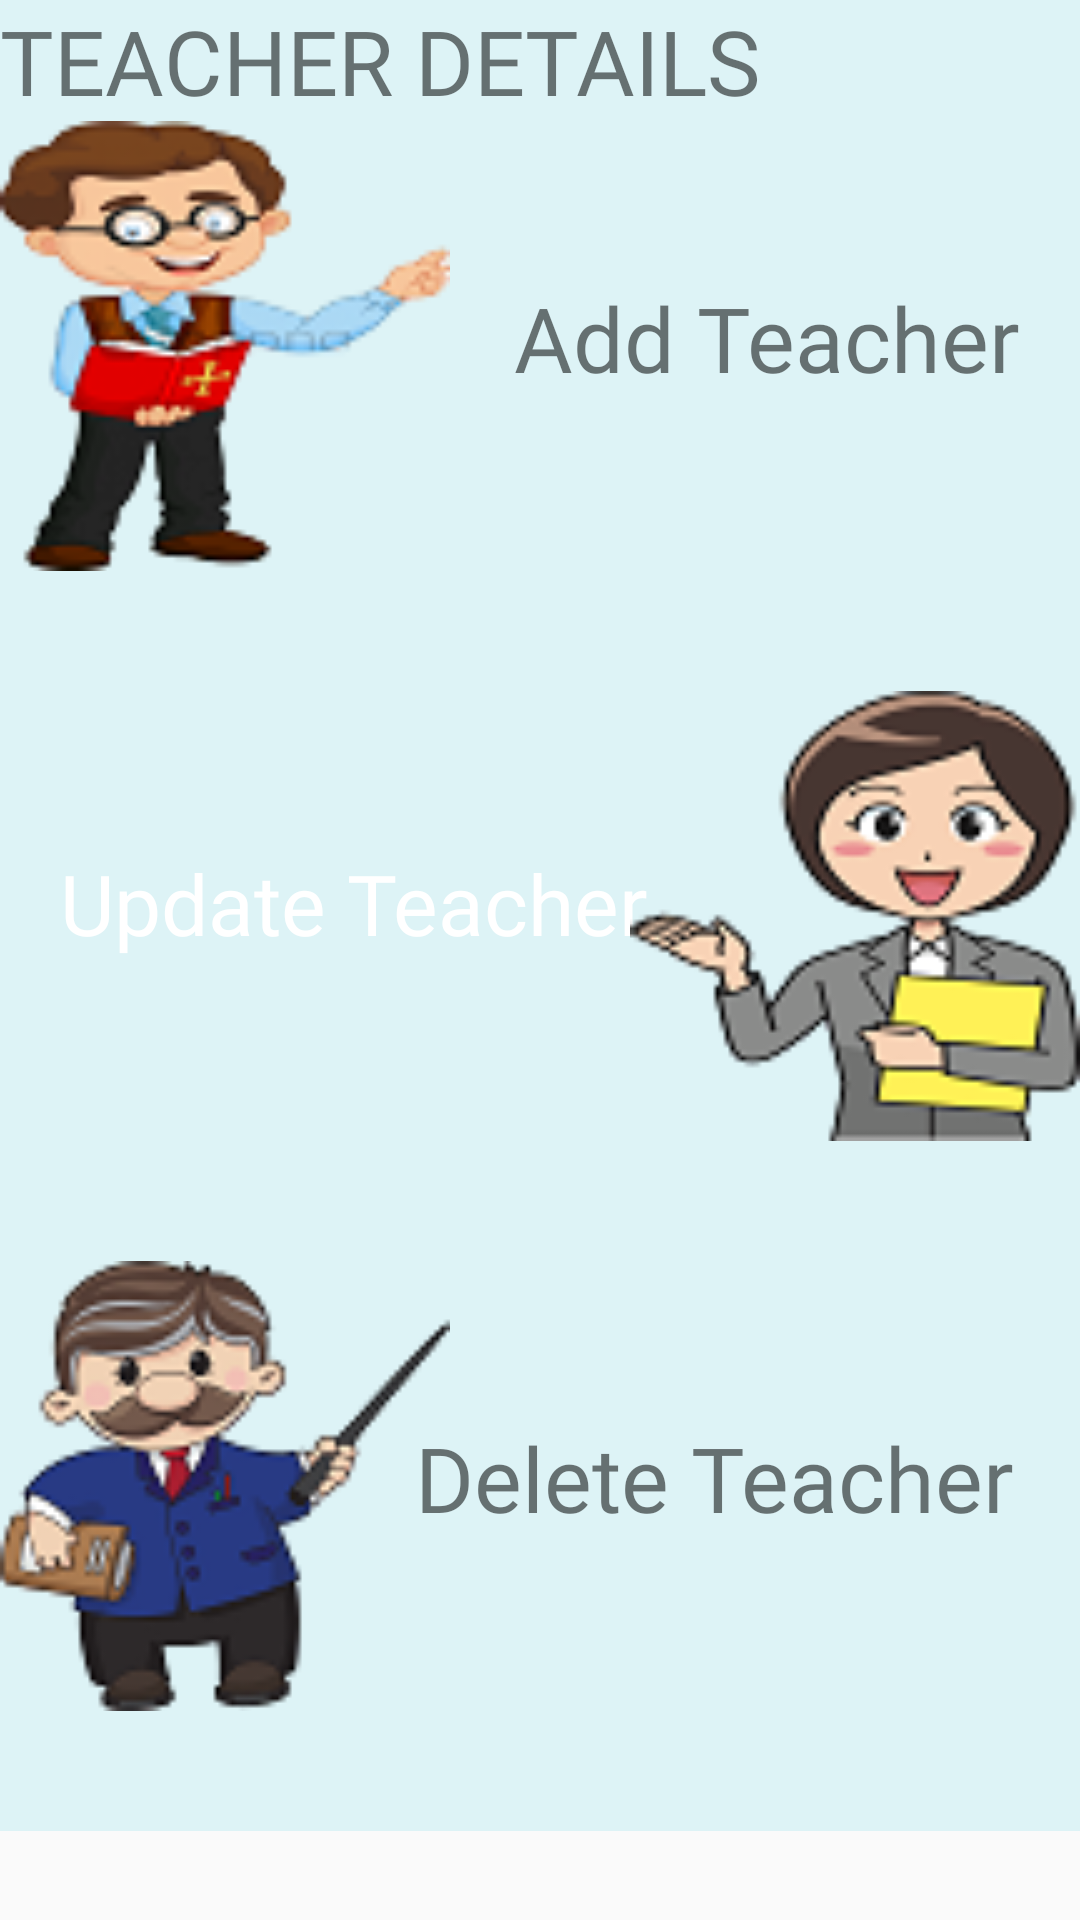

This screen was rendered from an Android layout file. Write that file and the resources it references.
<!-- AndroidManifest.xml: application theme AppTheme -->
<!-- res/layout/fragment_teacher.xml -->
<?xml version="1.0" encoding="utf-8"?>
<ScrollView xmlns:android="http://schemas.android.com/apk/res/android"
    android:layout_width="match_parent"
    android:layout_height="match_parent"
    android:scrollbars="none"
    android:orientation="vertical">

    <LinearLayout
        android:layout_width="match_parent"
        android:layout_height="wrap_content"
        android:background="#1E00BCD4"
        android:orientation="vertical">

        <TextView
            android:layout_width="wrap_content"
            android:layout_height="wrap_content"
            android:fontFamily="@font/bungee"
            android:text="Teacher Details"
            android:textAllCaps="true"
            android:textSize="30sp" />

        <RelativeLayout
            android:layout_width="match_parent"
            android:layout_height="190dp">

            <RelativeLayout
                android:clickable="true"
                android:foreground="?android:attr/selectableItemBackground"
                android:id="@+id/addteacher_layout"
                android:layout_width="match_parent"
                android:layout_height="150dp"
                android:layout_margin="20dp"
                android:background="@drawable/round_background"
                android:backgroundTint="#FFFF33">

                <TextView
                    android:layout_width="wrap_content"
                    android:layout_height="wrap_content"
                    android:layout_alignParentEnd="true"
                    android:layout_alignParentRight="true"
                    android:fontFamily="@font/baloo"
                    android:layout_marginTop="32dp"
                    android:text="Add Teacher"
                    android:textSize="30sp" />

                <Button
                    android:id="@+id/addteacherbtn"
                    android:layout_width="match_parent"
                    android:layout_height="match_parent"
                    android:layout_alignParentEnd="true"
                    android:layout_alignParentRight="true"
                    android:layout_alignParentBottom="true"
                    android:background="#00000000"
                    android:padding="20dp"
                    android:transitionName="teacherfragment"/>


            </RelativeLayout>

            <ImageView
                android:layout_width="150dp"
                android:layout_height="150dp"
                android:layout_alignParentStart="true"
                android:layout_alignParentLeft="true"
                android:src="@drawable/addteacher" />


        </RelativeLayout>

        <RelativeLayout
            android:layout_width="match_parent"
            android:layout_height="190dp">

            <RelativeLayout
                android:clickable="true"
                android:foreground="?android:attr/selectableItemBackground"
                android:id="@+id/updateteacher_layout"
                android:layout_width="match_parent"
                android:layout_height="150dp"
                android:layout_margin="20dp"
                android:background="@drawable/round_background"
                android:backgroundTint="#000000">

                <TextView
                    android:layout_width="wrap_content"
                    android:layout_height="wrap_content"
                    android:layout_marginTop="32dp"
                    android:fontFamily="@font/baloo"
                    android:text="Update Teacher"
                    android:textColor="#FFFFFF"
                    android:textSize="28sp" />

                <Button
                    android:id="@+id/updateteacherbtn"
                    android:layout_width="match_parent"
                    android:layout_height="match_parent"
                    android:layout_alignParentBottom="true"
                    android:background="#00000000"
                    android:padding="20dp"
                    android:textColor="#FFFFFF" />


            </RelativeLayout>

            <ImageView
                android:layout_width="150dp"
                android:layout_height="150dp"
                android:layout_alignParentRight="true"
                android:src="@drawable/updateteacher" />


        </RelativeLayout>

        <RelativeLayout
            android:layout_width="match_parent"
            android:layout_height="190dp">

            <RelativeLayout
                android:id="@+id/deleteteacher_layout"
                android:clickable="true"
                android:foreground="?android:attr/selectableItemBackground"
                android:layout_width="match_parent"
                android:layout_height="150dp"
                android:layout_margin="20dp"
                android:background="@drawable/round_background"
                android:backgroundTint="@color/colorAccent">

                <TextView
                    android:layout_width="wrap_content"
                    android:layout_height="wrap_content"
                    android:layout_alignParentTop="true"
                    android:layout_alignParentEnd="true"
                    android:layout_alignParentRight="true"
                    android:layout_marginTop="32dp"
                    android:layout_marginEnd="2dp"
                    android:layout_marginRight="2dp"
                    android:fontFamily="@font/baloo"
                    android:text="Delete Teacher"
                    android:textSize="30sp" />

                <Button
                    android:id="@+id/deleteteacherbtn"
                    android:layout_width="match_parent"
                    android:layout_height="match_parent"
                    android:layout_alignParentEnd="true"
                    android:layout_alignParentRight="true"
                    android:layout_alignParentBottom="true"
                    android:background="#00000000"
                    android:padding="20dp" />


            </RelativeLayout>

            <ImageView
                android:layout_width="150dp"
                android:layout_height="150dp"
                android:layout_alignParentStart="true"
                android:layout_alignParentLeft="true"
                android:src="@drawable/deleteteacher" />


        </RelativeLayout>

    </LinearLayout>

</ScrollView>
<!-- resources referenced by this layout -->
<resources>
  <color name="colorAccent">#D81B60</color>
  <!-- drawable addteacher: png bitmap (drawable, 11115 bytes) -->
  <!-- drawable deleteteacher: png bitmap (drawable, 11866 bytes) -->
  <!-- drawable updateteacher: png bitmap (drawable, 11171 bytes) -->
  <style name="AppTheme" parent="Theme.MaterialComponents.Light.NoActionBar.Bridge">
          
          <item name="colorPrimary">@color/colorPrimary</item>
          <item name="colorPrimaryDark">@color/colorPrimaryDark</item>
          <item name="colorAccent">@color/colorAccent</item>
  
          <item name="android:windowContentTransitions">true</item>
      </style>
  <color name="colorPrimary">#008577</color>
  <color name="colorPrimaryDark">#00574B</color>
</resources>
